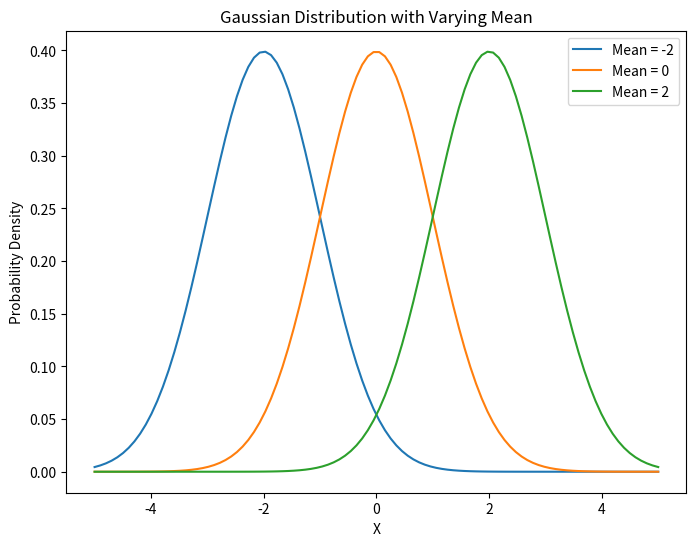
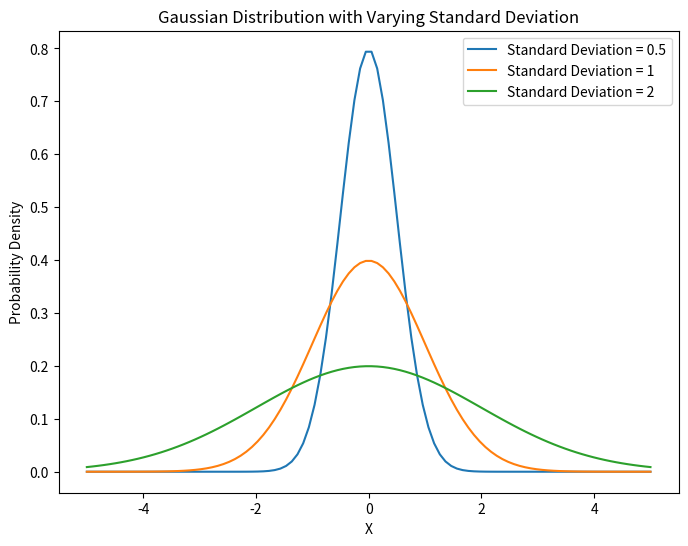

Reproduce these figures in Python, in order.
import numpy as np
import matplotlib.pyplot as plt
from scipy.stats import norm

def gaussian(x, mu, sigma):
  return 1/(sigma * np.sqrt(2 * np.pi)) * np.exp( - (x - mu)**2 / (2 * sigma**2) )

x = np.linspace(-5, 5, 100)

# Varying mean
plt.figure(figsize=(8, 6))
for mu in [-2, 0, 2]:
  plt.plot(x, gaussian(x, mu, 1), label=f'Mean = {mu}')
plt.title('Gaussian Distribution with Varying Mean')
plt.xlabel('X')
plt.ylabel('Probability Density')
plt.legend()
plt.show()

# Varying variance
plt.figure(figsize=(8, 6))
for sigma in [0.5, 1, 2]:
  plt.plot(x, gaussian(x, 0, sigma), label=f'Standard Deviation = {sigma}')
plt.title('Gaussian Distribution with Varying Standard Deviation')
plt.xlabel('X')
plt.ylabel('Probability Density')
plt.legend()
plt.show()